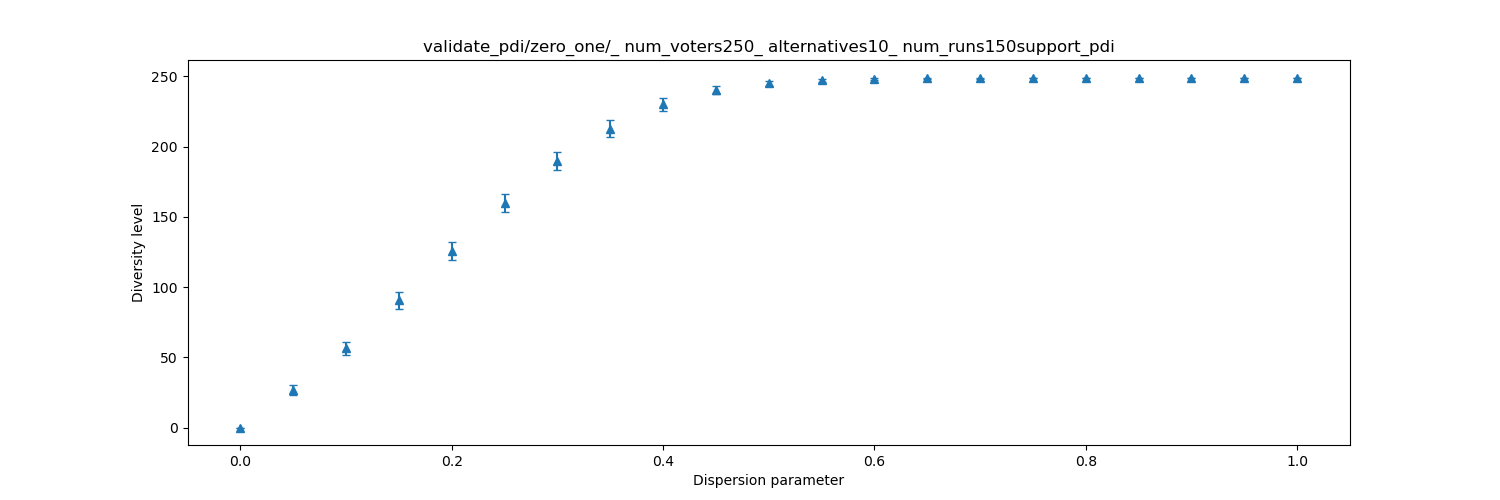

The data file committed next to this chart (first rows):
dispersion, mean, stddev
0.0, 0, 0.0
0.05, 26.83, 3.604
0.1, 56.33, 4.345
0.15, 90.58, 5.954
0.2, 125.9, 6.326
0.25, 159.7, 6.397
0.3, 189.8, 6.661
0.35, 212.8, 5.919
0.4, 230.3, 4.553
0.45, 240.2, 2.828
0.5, 245.1, 1.936
0.55, 247.3, 1.223
0.6, 248.3, 0.846
0.65, 248.7, 0.5205
0.7, 248.9, 0.3533
0.75, 248.9, 0.2861
0.8, 249, 0.1966
0.85, 249, 0.0
0.9, 249, 0.08165
0.95, 249, 0.08165
1.0, 249, 0.08165
